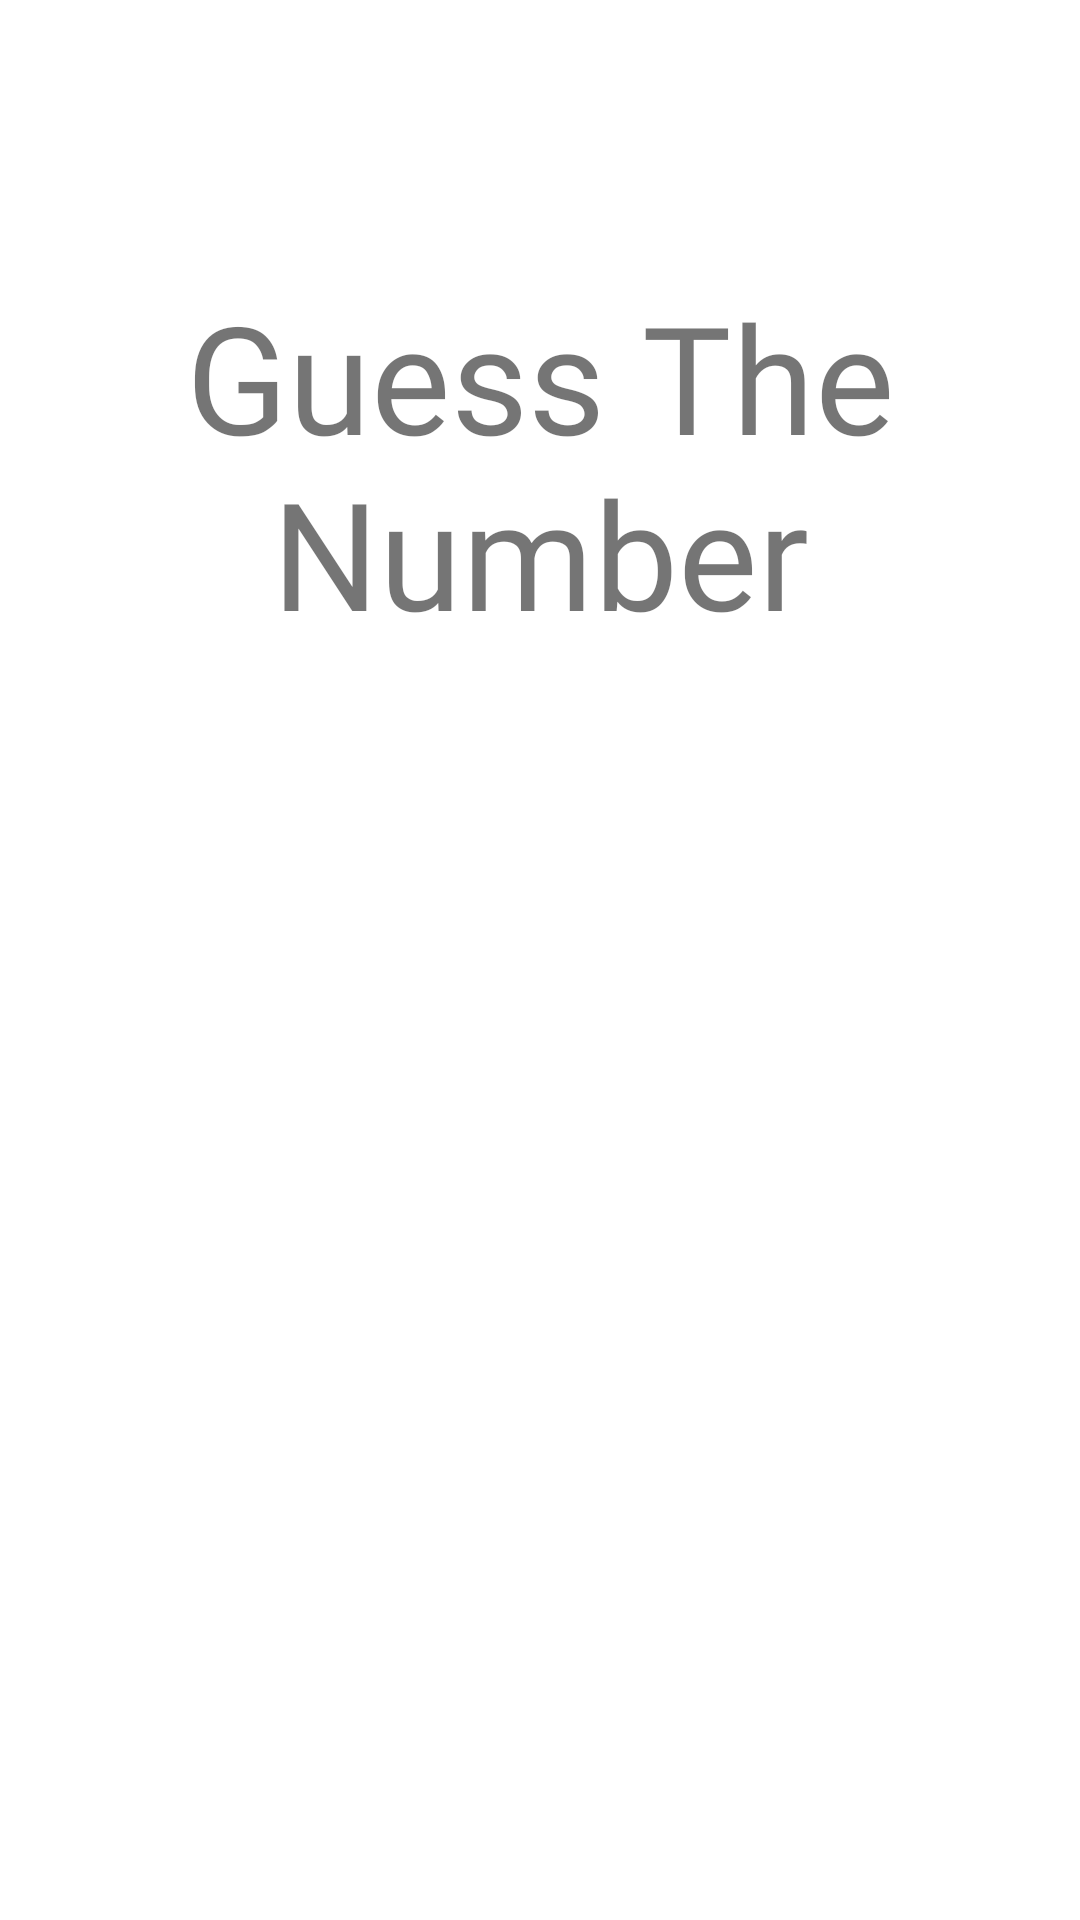

Produce the Android XML layout that renders to this screen, including the resource entries it uses.
<!-- AndroidManifest.xml: application theme Theme.GuessTheNo -->
<!-- res/layout/activity_main.xml -->
<?xml version="1.0" encoding="utf-8"?>
<androidx.constraintlayout.widget.ConstraintLayout xmlns:android="http://schemas.android.com/apk/res/android"
    xmlns:app="http://schemas.android.com/apk/res-auto"
    xmlns:tools="http://schemas.android.com/tools"
    android:layout_width="match_parent"
    android:layout_height="match_parent"
    tools:context=".MainActivity">

    <ImageView
        android:id="@+id/imageView"
        android:layout_width="0dp"
        android:layout_height="0dp"
        app:layout_constraintBottom_toBottomOf="parent"
        app:layout_constraintEnd_toEndOf="parent"
        app:layout_constraintStart_toStartOf="parent"
        app:layout_constraintTop_toTopOf="parent"
        app:srcCompat="@drawable/anim"
        tools:srcCompat="@drawable/anim" />

    <TextView
        android:id="@+id/animtext"
        android:layout_width="wrap_content"
        android:layout_height="wrap_content"
        android:layout_marginTop="92dp"
        android:fontFamily="@font/aladin"
        android:gravity="center"
        android:text="@string/guess_the_number"
        android:textSize="50sp"
        app:layout_constraintEnd_toEndOf="parent"
        app:layout_constraintStart_toStartOf="parent"
        app:layout_constraintTop_toTopOf="parent" />
</androidx.constraintlayout.widget.ConstraintLayout>
<!-- resources referenced by this layout -->
<resources>
  <string name="guess_the_number">Guess The Number</string>
  <style name="Theme.GuessTheNo" parent="Theme.MaterialComponents.DayNight.NoActionBar">
          
          <item name="colorPrimary">@color/teal_200</item>
          <item name="colorPrimaryVariant">@color/teal_700</item>
          <item name="colorOnPrimary">@color/white</item>
          
          <item name="colorSecondary">@color/teal_200</item>
          <item name="colorSecondaryVariant">@color/teal_700</item>
          <item name="colorOnSecondary">@color/black</item>
          
          <item name="android:statusBarColor" tools:targetApi="l">?attr/colorPrimaryVariant</item>
          
      </style>
  <!-- not gathered from this repository: default colours our renderer supplied (Android Studio template values) -->
  <color name="teal_200">#FF03DAC5</color>
  <color name="teal_700">#FF018786</color>
  <color name="black">#FF000000</color>
  <color name="white">#FFFFFFFF</color>
</resources>
